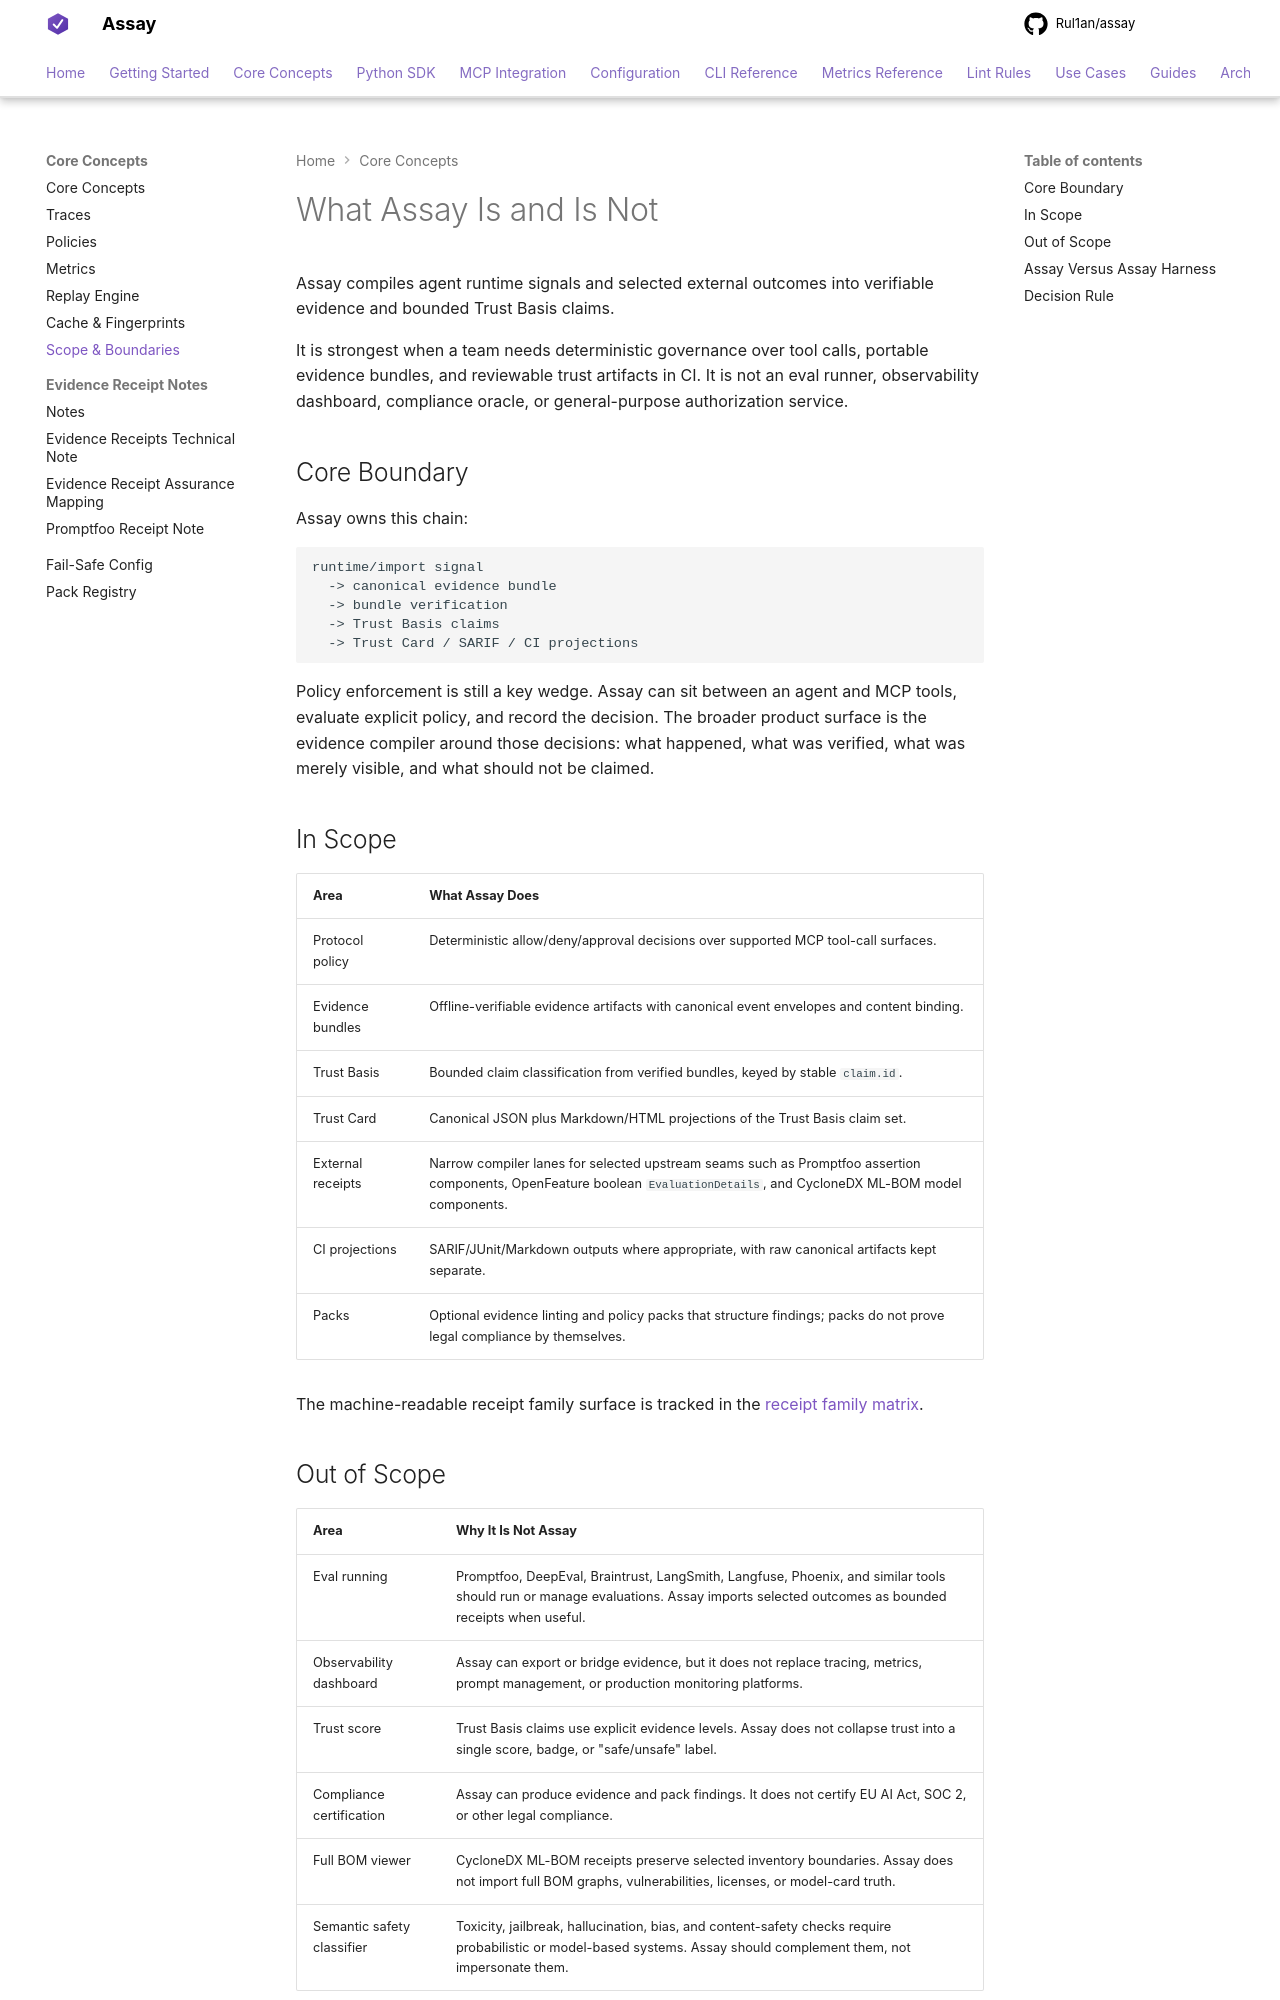

repository: Rul1an/assay · page: concepts/scope/index.html · generator: mkdocs

# What Assay Is and Is Not

Assay compiles agent runtime signals and selected external outcomes into
verifiable evidence and bounded Trust Basis claims.

It is strongest when a team needs deterministic governance over tool calls,
portable evidence bundles, and reviewable trust artifacts in CI. It is not an
eval runner, observability dashboard, compliance oracle, or general-purpose
authorization service.

## Core Boundary

Assay owns this chain:

```text
runtime/import signal
  -> canonical evidence bundle
  -> bundle verification
  -> Trust Basis claims
  -> Trust Card / SARIF / CI projections
```

Policy enforcement is still a key wedge. Assay can sit between an agent and MCP
tools, evaluate explicit policy, and record the decision. The broader product
surface is the evidence compiler around those decisions: what happened, what was
verified, what was merely visible, and what should not be claimed.

## In Scope

| Area | What Assay Does |
|---|---|
| Protocol policy | Deterministic allow/deny/approval decisions over supported MCP tool-call surfaces. |
| Evidence bundles | Offline-verifiable evidence artifacts with canonical event envelopes and content binding. |
| Trust Basis | Bounded claim classification from verified bundles, keyed by stable `claim.id`. |
| Trust Card | Canonical JSON plus Markdown/HTML projections of the Trust Basis claim set. |
| External receipts | Narrow compiler lanes for selected upstream seams such as Promptfoo assertion components, OpenFeature boolean `EvaluationDetails`, and CycloneDX ML-BOM model components. |
| CI projections | SARIF/JUnit/Markdown outputs where appropriate, with raw canonical artifacts kept separate. |
| Packs | Optional evidence linting and policy packs that structure findings; packs do not prove legal compliance by themselves. |

The machine-readable receipt family surface is tracked in the
[receipt family matrix](../reference/receipt-family-matrix.json).
